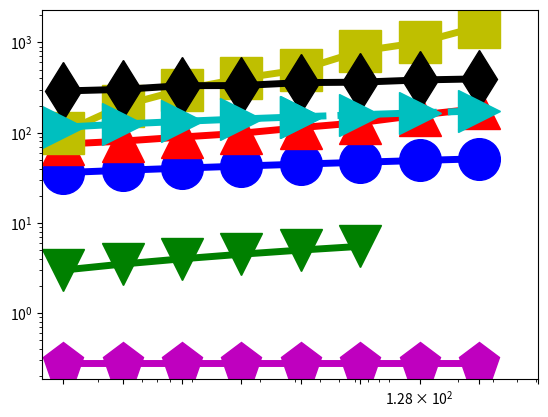

Source code (Python): (Note: this script raises an exception after producing the figure.)
import numpy as np
import matplotlib.pyplot as plt
from pylab import *

N = 16

dashes = [20,20]

time1 = (36.118, 38.300, 40.482, 42.6640, 44.8458, 47.0276, 49.2094, 51.3913)
x=(2,4,8,16,32, 64, 128,256)#Ours

time2 = (74.6767, 80.625, 89.5498, 98.6494, 113.9023, 129.2900, 156.9921,185.4472)
x2=(2,4,8,16,32, 64, 128,256)#Hyrax


time8 = (0.2833, 0.2833, 0.2833, 0.2833, 0.2833, 0.2833, 0.2833, 0.2833)
x8 =(2,4,8,16,32, 64, 128,256)#libSNARK

time6 = (290,302,332,333,359,363,384,395)
x6=(2,4,8,16,32, 64, 128, 256)#libSTARK

time10 = (3, 3.5, 4, 4.5, 5, 5.5)
x10=(2,4,8,16,32, 64)#Bulletproofs

time4 = (100, 200, 300, 400, 500, 800, 1000, 1500)
x4=(2,4,8,16,32, 64, 128, 256)#Ligero

time12 = (115.009492,124.7886314,133.5849168,141.9633625,150.1480314)
x12=(2,4,8,16,32)#Aurora

time13 = (150.1480314,158.2392695,166.2846195,174.3072279)
x13=(32, 64, 128, 256)#Aurora
#time3 = (192.246441, 1755.425)
#x3 = (128, 256)

#time4 = (1.81724,2.426296,3.304848,5.082816,10.77412,20,32.162384)
#x4 = (2**10, 2**11, 2**12, 2**13, 2**14, 2**15, 50000)

#time5 = (32.162384, 40, 80, 160)
#x5 = (50000, 2**16, 2**17,2**18)

#time6 = (2.349896,2.845056,4.117528,8.995952,14.687584,32.821136)
#x6 = (2**10, 2**11, 2**12, 2**13, 2**14, 2**15)

#time7 = (32.821136, 64, 128, 256)
#x7 = (2**15, 2**16,2**17,2**18)

#time8 = (1.81724,2.426296,3.304848,5.082816,10.77412,20,32.162384)
#x8 = (2**10, 2**11, 2**12, 2**13, 2**14, 2**15, 50000)

#time9 = (32.162384, 40, 80, 160)
#x9 = (50000, 2**16, 2**17,2**18)

#time10 = (2.349896,2.845056,4.117528,8.995952,14.687584,32.821136)
#x10 = (2**10, 2**11, 2**12, 2**13, 2**14, 2**15)

#time11 = (32.821136, 64, 128, 256)
#x11 = (2**15, 2**16,2**17,2**18)

fig, ax = plt.subplots()

#plt.scatter(x1,Dynamic1, s=500, marker='o',facecolor='k')
#plt.scatter(x2,Dynamic2, s=500, marker='o',edgecolor='k',linewidth='3', facecolor='w', hatch='////')
rects1 = ax.plot(x, time1, color='b',linewidth=5,marker='o',markersize=30,fillstyle='full')
rects2 = ax.plot(x2, time2, color='r',linewidth=5,marker='^',markersize=30,fillstyle='full')
#rects3 = ax.plot(x3, time3,color='r',linestyle='--',linewidth=5, marker='^',markersize=30)
rects4 = ax.plot(x4, time4,color='y',linewidth=5,marker='s',markersize=30,fillstyle='full')
#rects5 = ax.plot(x5, time5,color='y',linestyle='-',linewidth=5)
rects6 = ax.plot(x6, time6,color='k',linewidth=5,marker='d',markersize=30,fillstyle='full')
#rects7 = ax.plot(x7, time7,color='k',linestyle='-',linewidth=5)
rects8 = ax.plot(x8, time8,color='m',linewidth=5,marker='p',markersize=30,fillstyle='full')
#rects9 = ax.plot(x9, time9,color='m',linestyle='-',linewidth=5)
rects10 = ax.plot(x10, time10,color='g',linewidth=5,marker='v',markersize=30,fillstyle='full')
#rects11 = ax.plot(x11, time11,color='g',linestyle='-',linewidth=5)
#rects4 = ax.plot(x, time4,color='k',linewidth=5,marker='s',markersize=30,fillstyle='full')
#rects3 = ax.plot(x, planar,color='r',linewidth=3,marker='s',markersize=20,fillstyle='full')
rects12 = ax.plot(x12, time12, color='c',linewidth=5,marker='>',markersize=30,fillstyle='full')
rects13 = ax.plot(x13, time13, color='c',linestyle = '--', linewidth=5,marker='>',markersize=30,fillstyle='full')
#rects3[0].set_dashes(dashes)
#rects5[0].set_dashes(dashes)
#rects7[0].set_dashes(dashes)

ax.set_yscale('log')
ax.set_xscale('log')

plt.rc('text', usetex=True)
plt.rc('font', family='serif', size=26)
ax.xaxis.set_ticks((2, 4, 8,16,32,64,128,256, 512))
ax.set_xticklabels( ('$2^1$','$2^2$', '$2^3$','$2^4$','$2^5$','$2^6$','$2^7$','$2^8$') )
ax.yaxis.set_ticks((0.1, 1, 10, 100, 1000))
ax.set_yticklabels(('$10^{-1}$','$10^0$','$10^1$','$10^2$', '$10^3$'),ha='left')
#plt.rcParams.update({'legend.labelspacing':0.25})

plt.xlim((1.8, 300))
plt.ylim((0.1, 5000))
#plt.xlim((1000, 10000))
#plt.ylim((10,60000))


#leg = ax.legend( (rects1[0],rects2[0],rects3[0],rects4[0]), ('PP Linear 1', 'PP Linear 2', 'Linear C++', 'Linear Tensorflow') ,loc='upper left', borderpad=0.2,bbox_to_anchor=[0.001, 1.1],fontsize = 45)
#leg = ax.legend( (rects1[0],rects2[0],rects4[0],rects6[0]), ('Ours', 'vnTinyRAM', 'Buffet (ptr chase)', 'Buffet (KMP)'),loc='upper left', borderpad=0.1,bbox_to_anchor=[-0.03, 1.07],fontsize = 45)
ax.yaxis.grid(True)
ax.xaxis.grid(True)



#plt.xlim((5, 1000000))
ax.tick_params(axis='x', pad=15)
ax.tick_params(axis='y', pad=125)

#ax.text(150000, 6, '$2\\times10^5$', fontsize=50)


for tick in ax.xaxis.get_major_ticks():
                tick.label.set_fontsize(70) 
for tick in ax.yaxis.get_major_ticks():
                tick.label.set_fontsize(70)
ax.set_ylabel('proof size(kB)', fontsize=60)
ax.set_xlabel('\#leave', fontsize=60)

plt.subplots_adjust(left=0.19, bottom=0.22, top=0.97, right=0.98)
figManager = plt.get_current_fig_manager()
#figManager.window.showMaximized()
fig.set_size_inches(14,10)
plt.savefig('C:/Users/<user>/Desktop/papers/fastZKP/paper/manuscript/fig3.pdf')

plt.show()